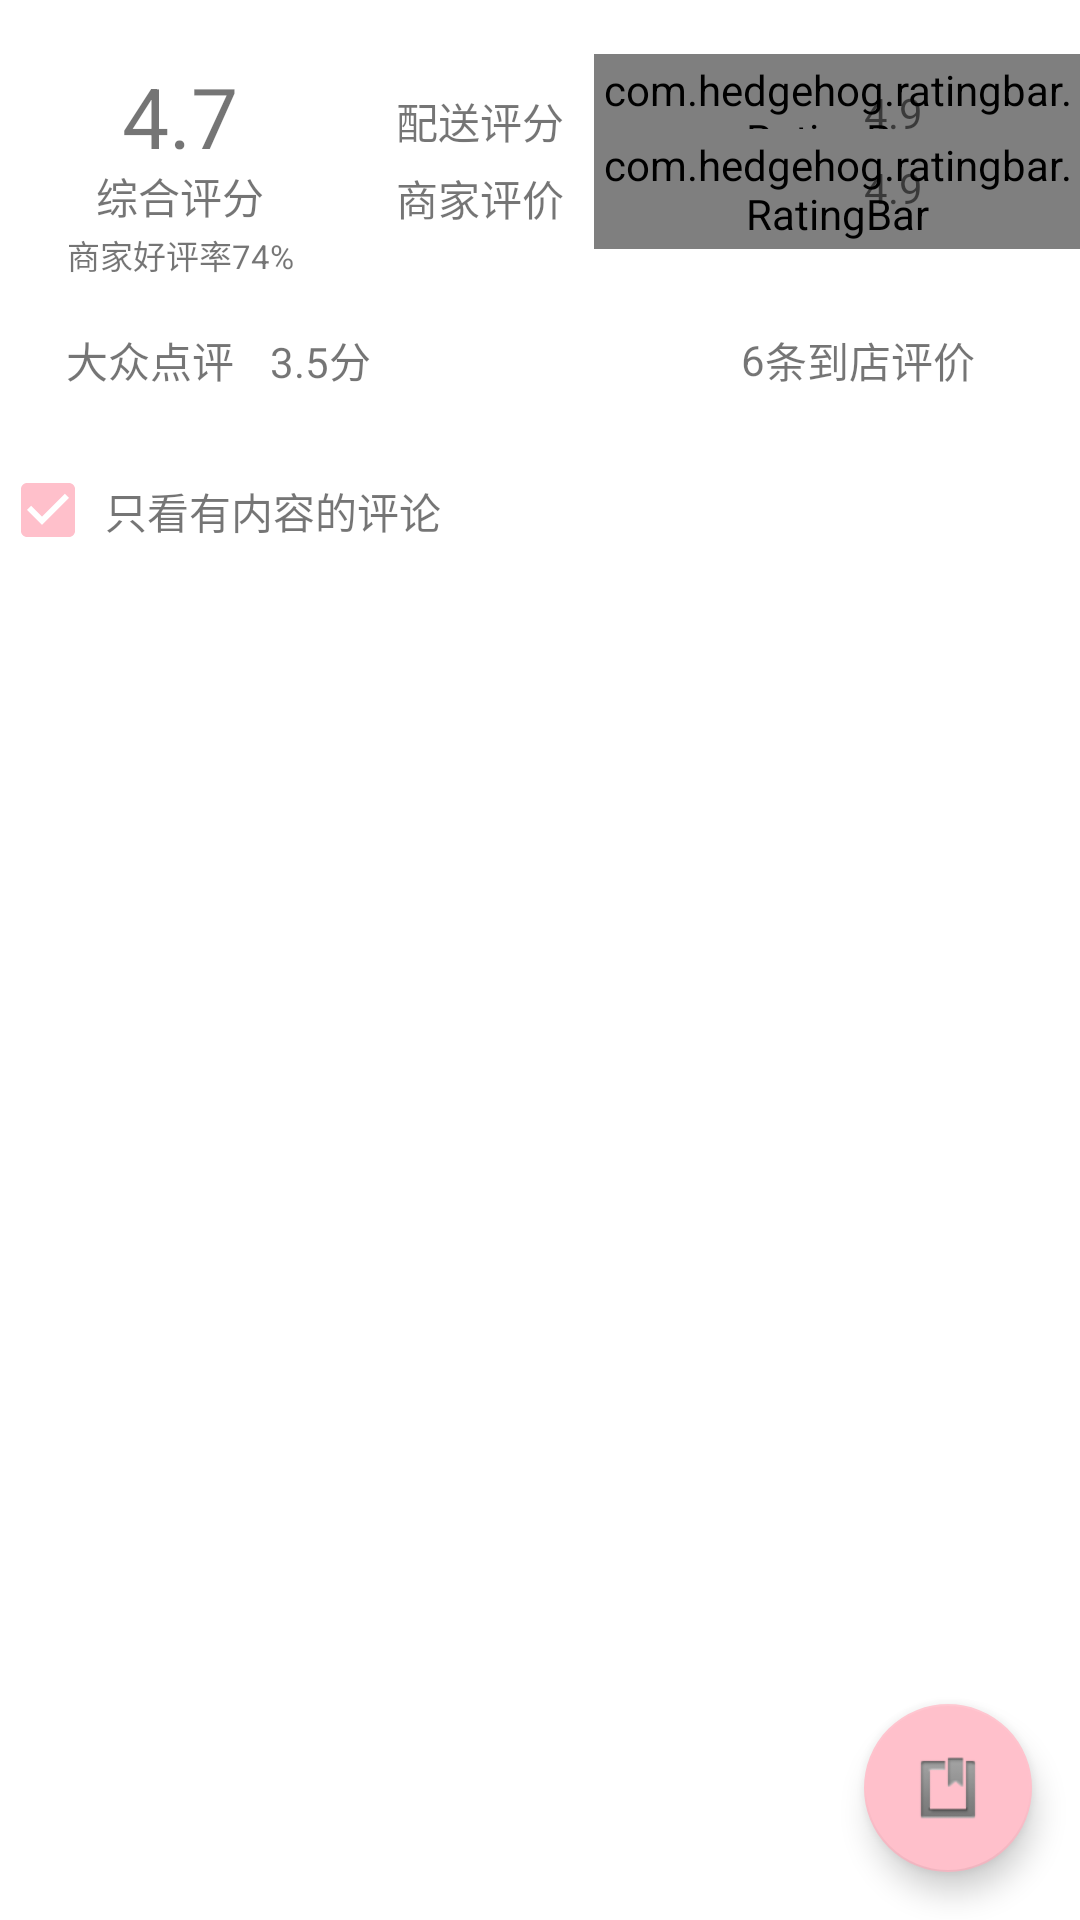

This screen was rendered from an Android layout file. Write that file and the resources it references.
<!-- AndroidManifest.xml: application theme AppTheme -->
<!-- res/layout/pingjia_fragment_store.xml -->
<?xml version="1.0" encoding="utf-8"?>
<RelativeLayout xmlns:android="http://schemas.android.com/apk/res/android"
    android:layout_width="match_parent"
    android:layout_height="match_parent"
    xmlns:app="http://schemas.android.com/apk/res-auto"
    android:background="@color/white"
   >
    <TextView
        android:id="@+id/tv_1"
        android:background="@color/nearby_grey"
        android:layout_width="match_parent"
        android:layout_height="10dp"
        />
    <TextView
        android:layout_marginTop="10dp"
        android:id="@+id/tv_score"
        android:gravity="center"
        android:textSize="28sp"
        android:text="4.7"
        android:textColor="@color/yellow"
        android:layout_below="@+id/tv_1"
        android:layout_width="120dp"
        android:layout_height="30dp" />
    <TextView
        android:layout_marginTop="5dp"
        android:id="@+id/tv_3"
        android:gravity="center"
        android:layout_below="@+id/tv_score"
        android:layout_width="120dp"
        android:layout_height="20dp"
        android:text="综合评分"/>
    <TextView
        android:id="@+id/tv_8"
        android:textSize="11sp"
        android:gravity="center"
        android:layout_below="@+id/tv_3"
        android:layout_width="120dp"
        android:layout_height="20dp"
        android:text="商家好评率74%"/>
    <TextView
        android:id="@+id/tv_4"
        android:layout_marginTop="28dp"
        android:layout_toRightOf="@+id/tv_3"
        android:background="@color/nearby_grey"
        android:layout_width="2dp"
        android:layout_height="50dp" />
    <TextView
        android:id="@+id/tv_5"
        android:layout_marginLeft="10dp"
        android:layout_marginTop="30dp"
        android:layout_toRightOf="@+id/tv_4"
        android:text="配送评分"
        android:layout_width="wrap_content"
        android:layout_height="wrap_content" />
    <com.hedgehog.ratingbar.RatingBar
        android:id="@+id/ratingBar_send"
        app:clickable="false"
        app:halfstart="true"
        android:layout_marginLeft="10dp"
        android:layout_marginTop="18dp"
        android:layout_toRightOf="@+id/tv_5"
        android:layout_width="wrap_content"
        android:layout_height="40dp"
        app:starHalf="@drawable/star_half"
        app:starFill="@drawable/star_full"
        app:starEmpty="@drawable/star_empty"
        app:starImageWidth="15dp"
        app:starCount="5"
        app:starImagePadding="4dp"
        />
    <com.hedgehog.ratingbar.RatingBar
        android:id="@+id/ratingBar_store"
        app:clickable="false"
        app:halfstart="true"
        android:layout_marginLeft="10dp"
        android:layout_marginTop="43dp"
        android:layout_toRightOf="@+id/tv_6"
        android:layout_width="wrap_content"
        android:layout_height="40dp"
        app:starHalf="@drawable/star_half"
        app:starFill="@drawable/star_full"
        app:starEmpty="@drawable/star_empty"
        app:starImageWidth="15dp"
        app:starCount="5"
        app:starImagePadding="4dp"
        />



    <TextView
        android:id="@+id/tv_6"
        android:layout_below="@+id/tv_5"
        android:layout_marginLeft="10dp"
        android:layout_marginTop="5dp"
        android:layout_toRightOf="@+id/tv_4"
        android:text="商家评价"
        android:layout_width="wrap_content"
        android:layout_height="wrap_content" />
    <TextView
        android:id="@+id/score_send"
        android:layout_marginLeft="100dp"
        android:layout_marginTop="28dp"
        android:layout_toRightOf="@+id/tv_5"
        android:textColor="@color/orange"
        android:text="4.9"
        android:layout_width="wrap_content"
        android:layout_height="20dp" />
    <TextView
        android:id="@+id/score_store"
        android:layout_marginLeft="100dp"
        android:layout_marginTop="53dp"
        android:layout_toRightOf="@+id/tv_5"
        android:textColor="@color/orange"
        android:text="4.9"
        android:layout_width="wrap_content"
        android:layout_height="20dp" />
    <TextView
        android:id="@+id/tv_7"
        android:layout_below="@+id/tv_8"
        android:background="@color/nearby_grey"
        android:layout_width="match_parent"
        android:layout_height="5dp" />
    <LinearLayout
        android:id="@+id/ll_pingJia"
        android:layout_below="@+id/tv_8"
        android:orientation="horizontal"
        android:layout_width="match_parent"
        android:layout_height="50dp">
        <TextView
            android:gravity="center"
            android:layout_marginLeft="10dp"
            android:layout_width="80dp"
            android:text="@string/dzdp"
            android:layout_height="match_parent" />

        <TextView
            android:text="3.5分"
            android:id="@+id/score_dianPing"
            android:layout_weight="1"
            android:gravity="center_vertical"
            android:layout_width="0dp"
            android:layout_height="match_parent" />

        <TextView
            android:id="@+id/tv_count_pingJia"
            android:text="6"
            android:gravity="center"
            android:layout_width="wrap_content"
            android:layout_height="match_parent" />
        <TextView
            android:text="条到店评价"
            android:gravity="center"
            android:layout_width="wrap_content"
            android:layout_height="match_parent" />
        <ImageView
            android:layout_marginLeft="10dp"
            android:layout_marginRight="10dp"
            android:src="@drawable/right_pingjia"
            android:layout_gravity="center_vertical"
            android:layout_width="15dp"
            android:layout_height="15dp" />
    </LinearLayout>
    <TextView
        android:id="@+id/tv_9"
        android:layout_below="@+id/ll_pingJia"
        android:background="@color/nearby_grey"
        android:layout_width="match_parent"
        android:layout_height="5dp" />
    <GridView
        android:layout_marginLeft="10dp"
        android:id="@+id/gridView_pingJia"
        android:layout_below="@+id/tv_9"
        android:numColumns="3"
        android:layout_width="match_parent"
        android:layout_height="10dp">
    </GridView>
    <CheckBox
        android:id="@+id/cb_pingJia"
        android:checked="true"
        android:layout_below="@+id/gridView_pingJia"
        android:layout_width="25dp"
        android:layout_height="20dp" />
    <TextView
        android:id="@+id/tv_10"
        android:layout_marginLeft="10dp"
        android:gravity="center"
        android:layout_toRightOf="@+id/cb_pingJia"
        android:layout_below="@+id/gridView_pingJia"
        android:layout_width="wrap_content"
        android:layout_height="wrap_content"
        android:text="只看有内容的评论"
        />
    <TextView
        android:layout_marginTop="10dp"
        android:id="@+id/tv_11"
        android:layout_below="@+id/tv_10"
        android:background="@color/nearby_grey"
        android:layout_width="match_parent"
        android:layout_height="2dp" />
    <ListView
        android:id="@+id/lv_pingJia"
        android:layout_below="@+id/tv_11"
        android:layout_width="match_parent"
        android:layout_height="match_parent"/>
    <android.support.design.widget.FloatingActionButton
        android:id="@+id/fab"
        android:layout_width="wrap_content"
        android:layout_height="wrap_content"
        android:layout_alignParentRight="true"
        android:layout_alignParentBottom="true"
        android:layout_margin="16dp"
        app:srcCompat="@android:drawable/ic_input_get" />

</RelativeLayout>
<!-- resources referenced by this layout -->
<resources>
  <string name="dzdp">大众点评</string>
  <style name="AppTheme" parent="Theme.AppCompat.Light.NoActionBar">
          
          <item name="colorPrimary">#FFC0CB</item>
          <item name="colorPrimaryDark">#FFC0CB</item>
          <item name="colorAccent">#FFC0CB</item>
      </style>
  <!-- not gathered from this repository: default colours our renderer supplied (Android Studio template values) -->
  <color name="white">#FFFFFFFF</color>
</resources>
